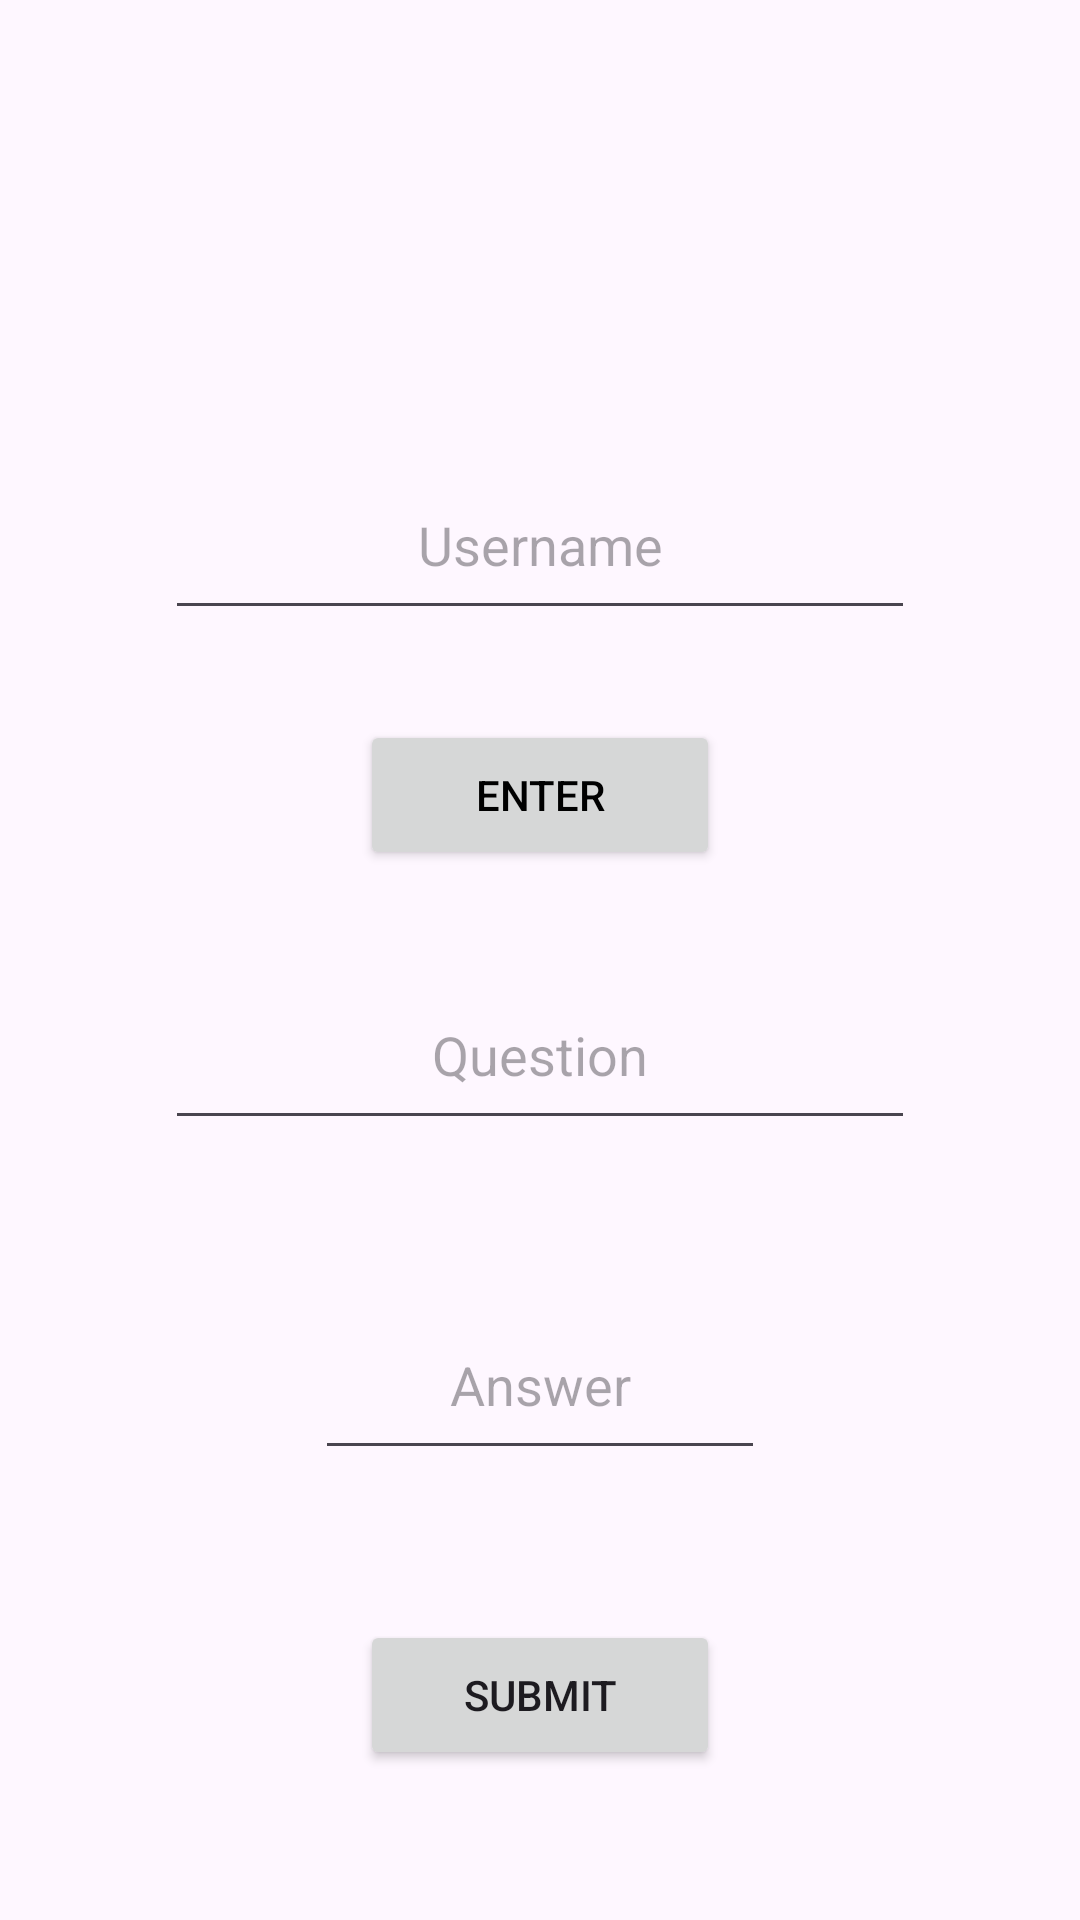

Layout XML and referenced resources for this Android screen:
<!-- AndroidManifest.xml: application theme Theme.MaterialComponents.DayNight.NoActionBar -->
<!-- res/layout/activity_security_page.xml -->
<?xml version="1.0" encoding="utf-8"?>
<androidx.constraintlayout.widget.ConstraintLayout xmlns:android="http://schemas.android.com/apk/res/android"
    xmlns:app="http://schemas.android.com/apk/res-auto"
    xmlns:tools="http://schemas.android.com/tools"
    android:id="@+id/main"
    android:layout_width="match_parent"
    android:layout_height="match_parent"
    tools:context=".security_page">

    <EditText
        android:id="@+id/Name"
        android:layout_width="250dp"
        android:layout_height="60dp"
        android:layout_marginTop="150dp"
        android:gravity="center"
        android:hint="Username"
        android:textColor="@color/black"
        app:layout_constraintEnd_toEndOf="parent"
        app:layout_constraintStart_toStartOf="parent"
        app:layout_constraintTop_toTopOf="parent"/>


    <Button
        android:id="@+id/Enter"
        android:layout_width="120dp"
        android:layout_height="50dp"
        android:layout_marginTop="30dp"
        android:text="Enter"
        android:gravity="center"
        android:textColor="@color/black"
        android:onClick="Enter"
        app:layout_constraintEnd_toEndOf="parent"
        app:layout_constraintStart_toStartOf="parent"
        app:layout_constraintTop_toBottomOf="@+id/Name"/>


    <EditText
        android:id="@+id/Question"
        android:layout_width="250dp"
        android:layout_height="60dp"
        android:layout_marginTop="320dp"
        android:gravity="center"
        android:hint="Question"
        android:textColor="@color/black"
        app:layout_constraintEnd_toEndOf="parent"
        app:layout_constraintStart_toStartOf="parent"
        app:layout_constraintTop_toTopOf="parent"/>

    <EditText
        android:id="@+id/Answer"
        android:layout_width="150dp"
        android:layout_height="60dp"
        android:layout_marginTop="50dp"
        android:gravity="center"
        android:hint="Answer"
        android:textColor="@color/black"
        app:layout_constraintEnd_toEndOf="parent"
        app:layout_constraintStart_toStartOf="parent"
        app:layout_constraintTop_toBottomOf="@+id/Question"/>

    <Button
        android:id="@+id/button"
        android:layout_width="120dp"
        android:layout_height="50dp"
        android:layout_marginTop="50dp"
        android:gravity="center"
        android:text="Submit"
        android:onClick="Submit"
        app:layout_constraintEnd_toEndOf="parent"
        app:layout_constraintStart_toStartOf="parent"
        app:layout_constraintTop_toBottomOf="@+id/Answer"/>

</androidx.constraintlayout.widget.ConstraintLayout>
<!-- resources referenced by this layout -->
<resources>
  <style name="Theme.MaterialComponents.DayNight.NoActionBar" parent="Base.Theme.MaterialComponents.DayNight.NoActionBar" />
  <style name="Base.Theme.MaterialComponents.DayNight.NoActionBar" parent="Theme.Material3.DayNight.NoActionBar">
          
          
      </style>
  <!-- not gathered from this repository: default colours our renderer supplied (Android Studio template values) -->
  <color name="black">#FF000000</color>
</resources>
